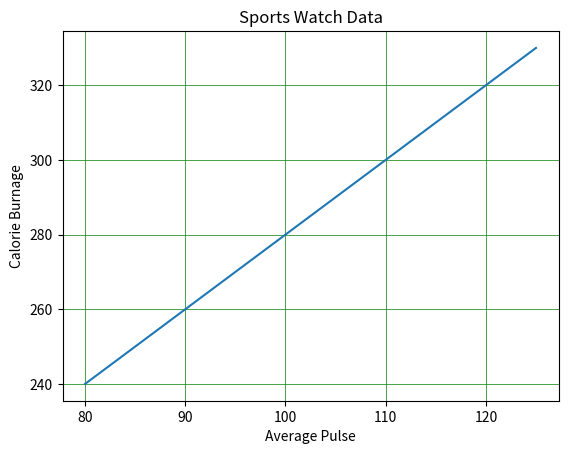

This chart was generated by the following Python code:
import numpy as np
import matplotlib.pyplot as plt

x = np.array([80, 85, 90, 95, 100, 105, 110, 115, 120, 125])
y = np.array([240, 250, 260, 270, 280, 290, 300, 310, 320, 330])

plt.title("Sports Watch Data")
plt.xlabel("Average Pulse")
plt.ylabel("Calorie Burnage")
plt.plot(x, y)
plt.grid(color='green', linestyle='-', linewidth=0.5)
plt.show()

